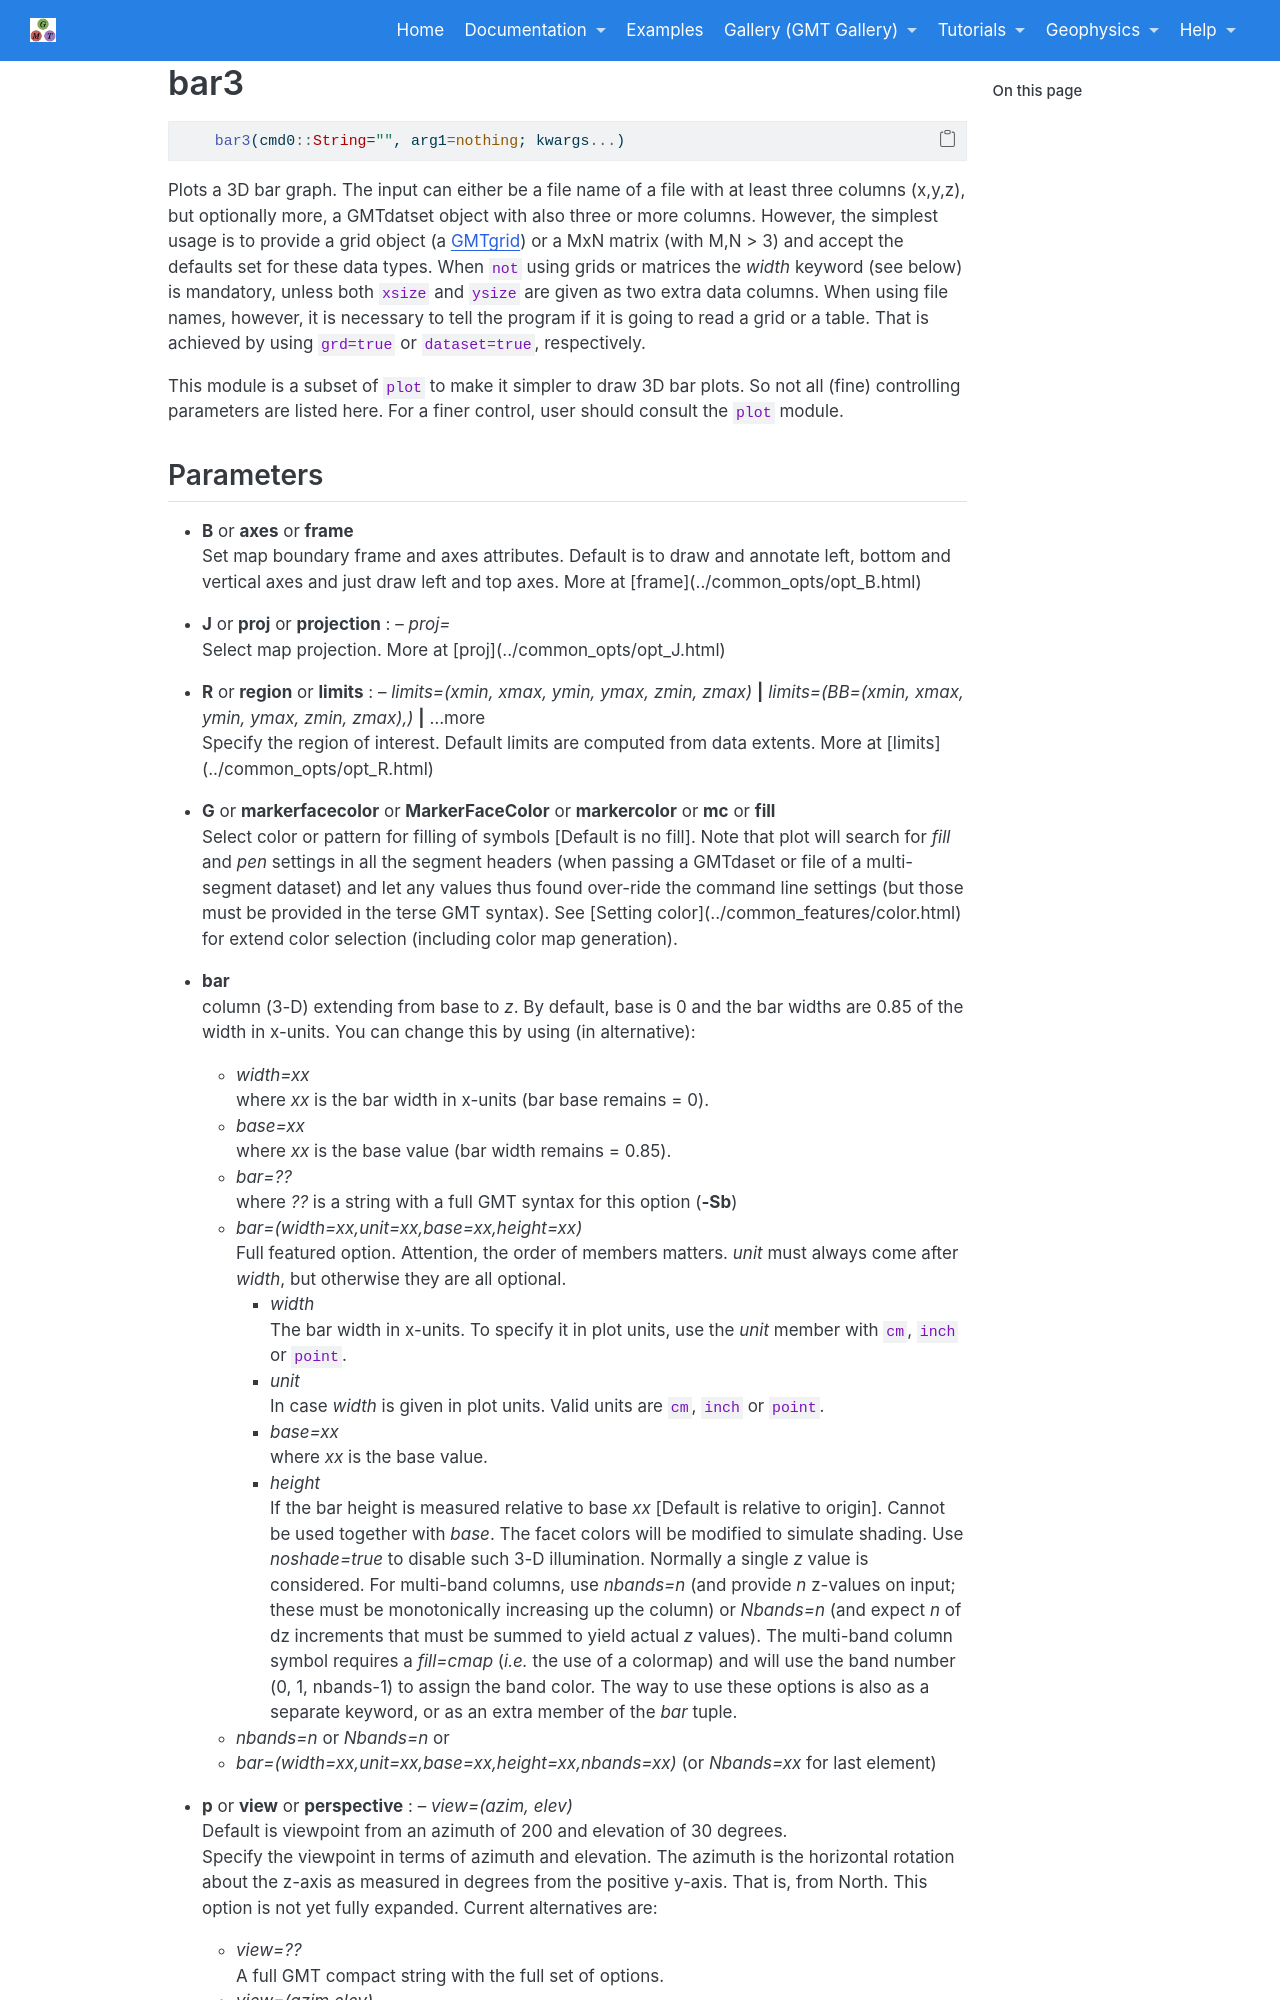

repository: joa-quim/GMTjl_doc · page: documentation/modules/bar3.html · generator: jekyll

# bar3

```julia
    bar3(cmd0::String="", arg1=nothing; kwargs...)
```

Plots a 3D bar graph. The input can either be a file name of a file with at least three columns (x,y,z),
but optionally more, a GMTdatset object with also three or more columns. However, the simplest usage is
to provide a grid object (a GMTgrid) or a MxN matrix (with M,N > 3) and accept the defaults set for these
data types. When `not` using grids or matrices the *width* keyword (see below) is mandatory, unless both
`xsize` and `ysize` are given as two extra data columns. When using file names, however, it is necessary
to tell the program if it is going to read a grid or a table. That is achieved by using ``grd=true`` or
``dataset=true``, respectively.

This module is a subset of `plot` to make it simpler to draw 3D bar plots. So not all (fine)
controlling parameters are listed here. For a finer control, user should consult the `plot` module.
